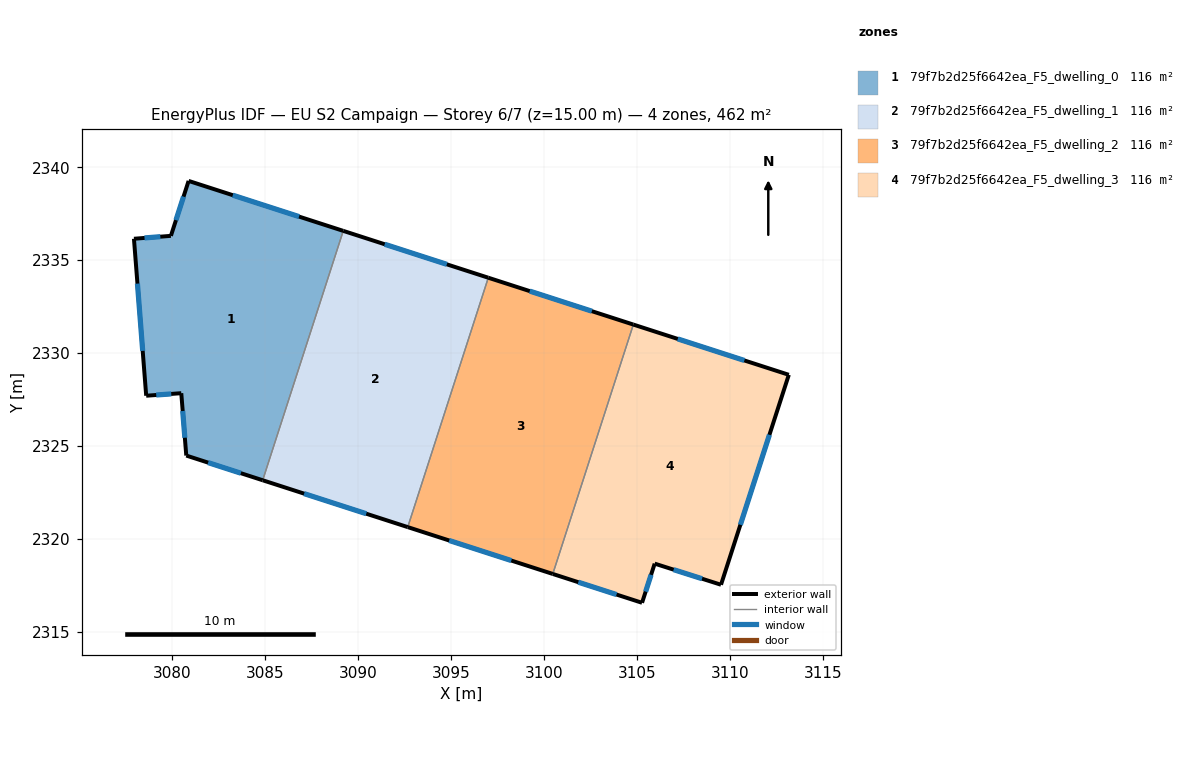
=== STOREY PLAN SPEC (per zone: floor XY polygon, exterior-wall plan segments, windows/doors) ===
zone 1: 79f7b2d25f6642ea_F5_dwelling_0  (115.6 m²)
  floor: (3089.21, 2336.58) (3084.88, 2323.16) (3080.77, 2324.49) (3080.50, 2327.85) (3078.61, 2327.71) (3077.96, 2336.15) (3079.94, 2336.31) (3080.90, 2339.26)
  exterior wall: (3077.96, 2336.15) – (3078.61, 2327.71)  [8.5 m]
    window: (3078.14, 2333.74) – (3078.43, 2330.12)  [4.7 m²]
  exterior wall: (3079.94, 2336.31) – (3077.96, 2336.15)  [2.0 m]
    window: (3079.38, 2336.26) – (3078.52, 2336.20)  [1.1 m²]
  exterior wall: (3080.90, 2339.26) – (3079.94, 2336.31)  [3.1 m]
    window: (3080.62, 2338.42) – (3080.22, 2337.15)  [1.7 m²]
  exterior wall: (3089.21, 2336.58) – (3080.90, 2339.26)  [8.7 m]
    window: (3086.84, 2337.34) – (3083.27, 2338.50)  [4.8 m²]
  exterior wall: (3080.77, 2324.49) – (3084.88, 2323.16)  [4.3 m]
    window: (3081.95, 2324.11) – (3083.71, 2323.54)  [2.4 m²]
  exterior wall: (3080.50, 2327.85) – (3080.77, 2324.49)  [3.4 m]
    window: (3080.58, 2326.89) – (3080.69, 2325.45)  [1.9 m²]
  exterior wall: (3078.61, 2327.71) – (3080.50, 2327.85)  [1.9 m]
    window: (3079.15, 2327.75) – (3079.96, 2327.81)  [1.0 m²]
  interior walls: 1
zone 2: 79f7b2d25f6642ea_F5_dwelling_1  (115.6 m²)
  floor: (3097.02, 2334.06) (3092.68, 2320.64) (3084.88, 2323.16) (3089.21, 2336.58)
  exterior wall: (3084.88, 2323.16) – (3092.68, 2320.64)  [8.2 m]
    window: (3087.11, 2322.44) – (3090.45, 2321.36)  [4.5 m²]
  exterior wall: (3097.02, 2334.06) – (3089.21, 2336.58)  [8.2 m]
    window: (3094.79, 2334.78) – (3091.44, 2335.86)  [4.5 m²]
  interior walls: 2
zone 3: 79f7b2d25f6642ea_F5_dwelling_2  (115.6 m²)
  floor: (3104.82, 2331.54) (3100.48, 2318.12) (3092.68, 2320.64) (3097.02, 2334.06)
  exterior wall: (3092.68, 2320.64) – (3100.48, 2318.12)  [8.2 m]
    window: (3094.91, 2319.92) – (3098.26, 2318.84)  [4.5 m²]
  exterior wall: (3104.82, 2331.54) – (3097.02, 2334.06)  [8.2 m]
    window: (3102.59, 2332.26) – (3099.25, 2333.34)  [4.5 m²]
  interior walls: 2
zone 4: 79f7b2d25f6642ea_F5_dwelling_3  (115.6 m²)
  floor: (3113.18, 2328.83) (3109.53, 2317.54) (3105.97, 2318.68) (3105.29, 2316.57) (3100.48, 2318.12) (3104.82, 2331.54)
  exterior wall: (3100.48, 2318.12) – (3105.29, 2316.57)  [5.0 m]
    window: (3101.86, 2317.68) – (3103.91, 2317.02)  [2.8 m²]
  exterior wall: (3113.18, 2328.83) – (3104.82, 2331.54)  [8.8 m]
    window: (3110.79, 2329.61) – (3107.21, 2330.76)  [4.8 m²]
  exterior wall: (3109.53, 2317.54) – (3113.18, 2328.83)  [11.9 m]
    window: (3110.58, 2320.77) – (3112.14, 2325.61)  [6.5 m²]
  exterior wall: (3105.97, 2318.68) – (3109.53, 2317.54)  [3.7 m]
    window: (3106.99, 2318.35) – (3108.51, 2317.87)  [2.1 m²]
  exterior wall: (3105.29, 2316.57) – (3105.97, 2318.68)  [2.2 m]
    window: (3105.48, 2317.17) – (3105.77, 2318.08)  [1.2 m²]
  interior walls: 1

=== DERIVED (storey summary) ===
Building: EU S2 Campaign
Storey: 6 of 7  (floor level z = 15.00 m)
Storey gross floor area: 462.3 m²
Zones on this storey: 4
  - 79f7b2d25f6642ea_F5_dwelling_0: floor 115.6 m²; exterior wall 31.9 m (95.7 m²); 7 window(s) 17.6 m²; WWR 18.4%
  - 79f7b2d25f6642ea_F5_dwelling_1: floor 115.6 m²; exterior wall 16.4 m (49.2 m²); 2 window(s) 9.0 m²; WWR 18.4%
  - 79f7b2d25f6642ea_F5_dwelling_2: floor 115.6 m²; exterior wall 16.4 m (49.2 m²); 2 window(s) 9.0 m²; WWR 18.4%
  - 79f7b2d25f6642ea_F5_dwelling_3: floor 115.6 m²; exterior wall 31.7 m (95.0 m²); 5 window(s) 17.4 m²; WWR 18.4%
Zone adjacency (shared interzone walls):
  - 79f7b2d25f6642ea_F5_dwelling_0 ↔ 79f7b2d25f6642ea_F5_dwelling_1
  - 79f7b2d25f6642ea_F5_dwelling_1 ↔ 79f7b2d25f6642ea_F5_dwelling_2
  - 79f7b2d25f6642ea_F5_dwelling_2 ↔ 79f7b2d25f6642ea_F5_dwelling_3